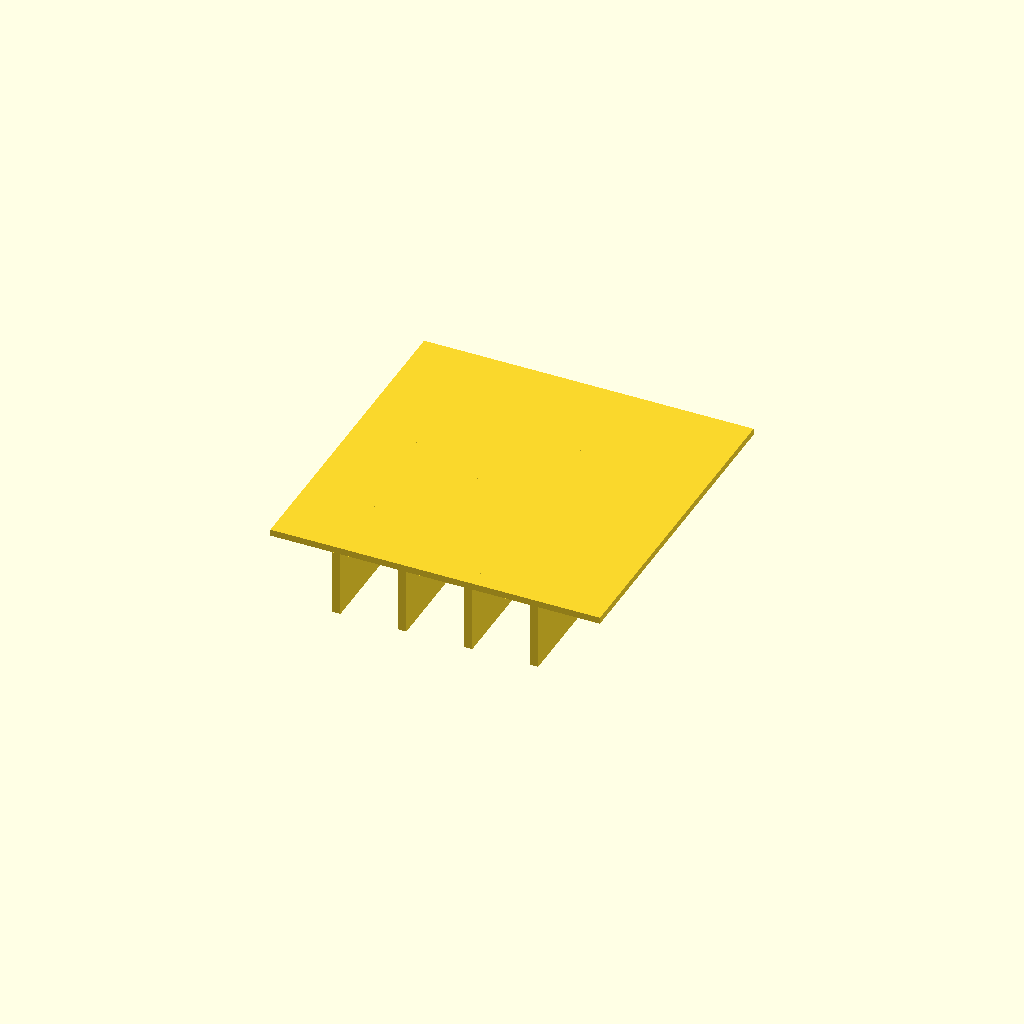
Cell 1 — every parameter at its default value.
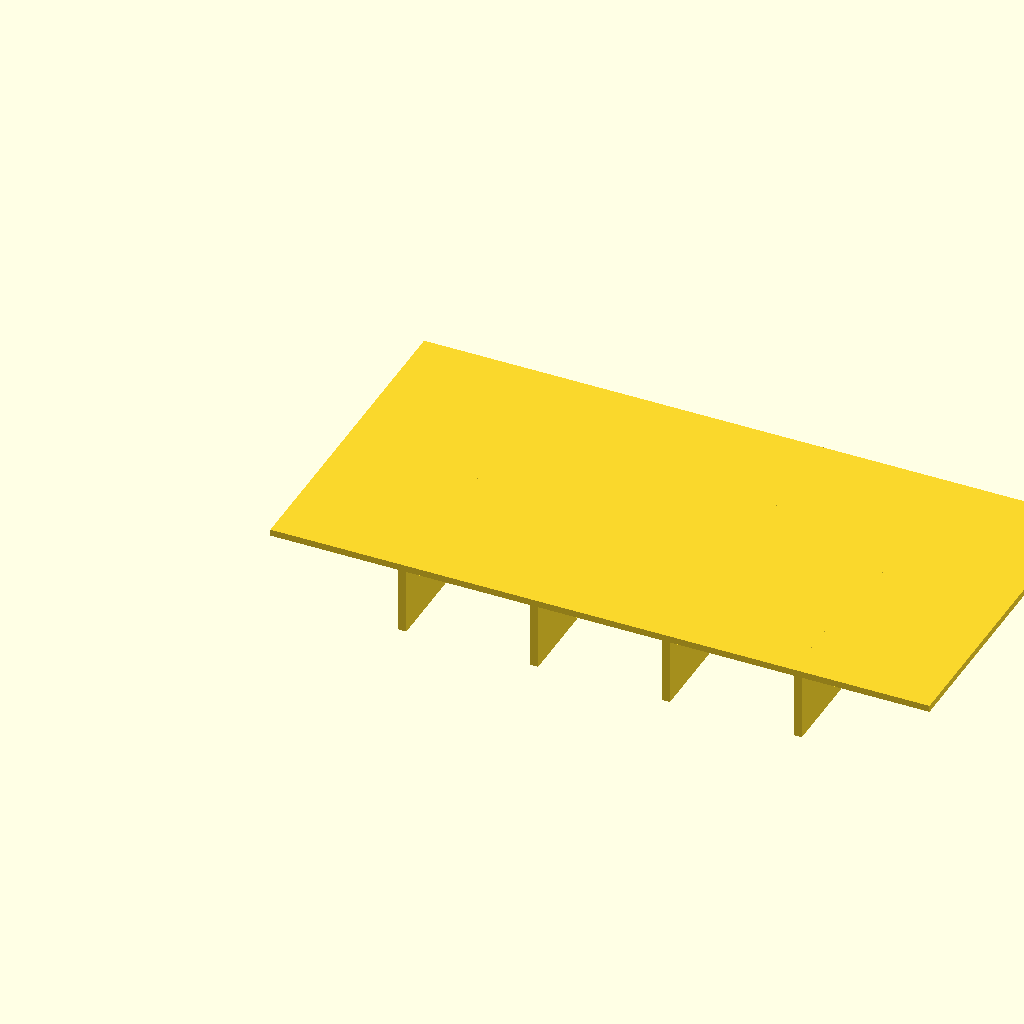
Cell 2: panel_l = 120 (everything else at default).
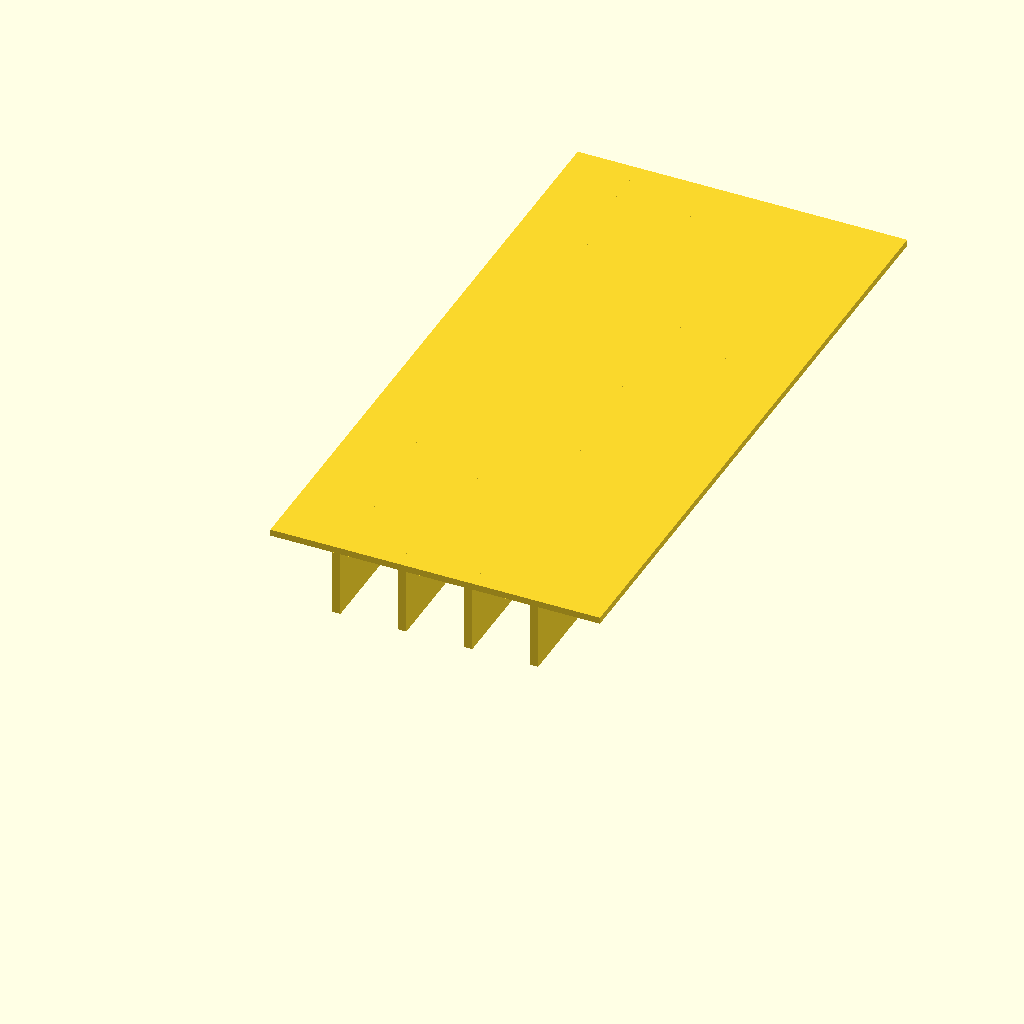
Cell 3 — panel_w set to 120, the other parameters unchanged.
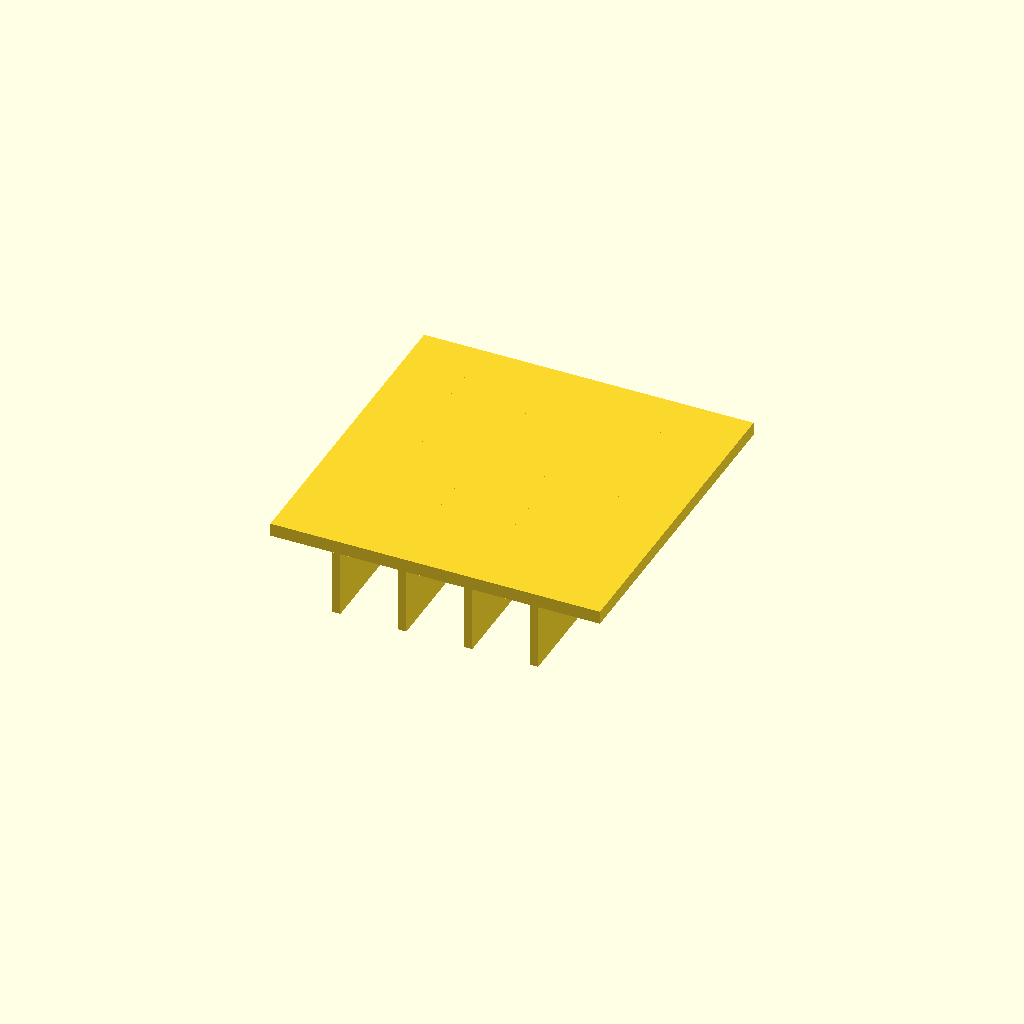
Cell 4: panel_t = 2.4 (everything else at default).
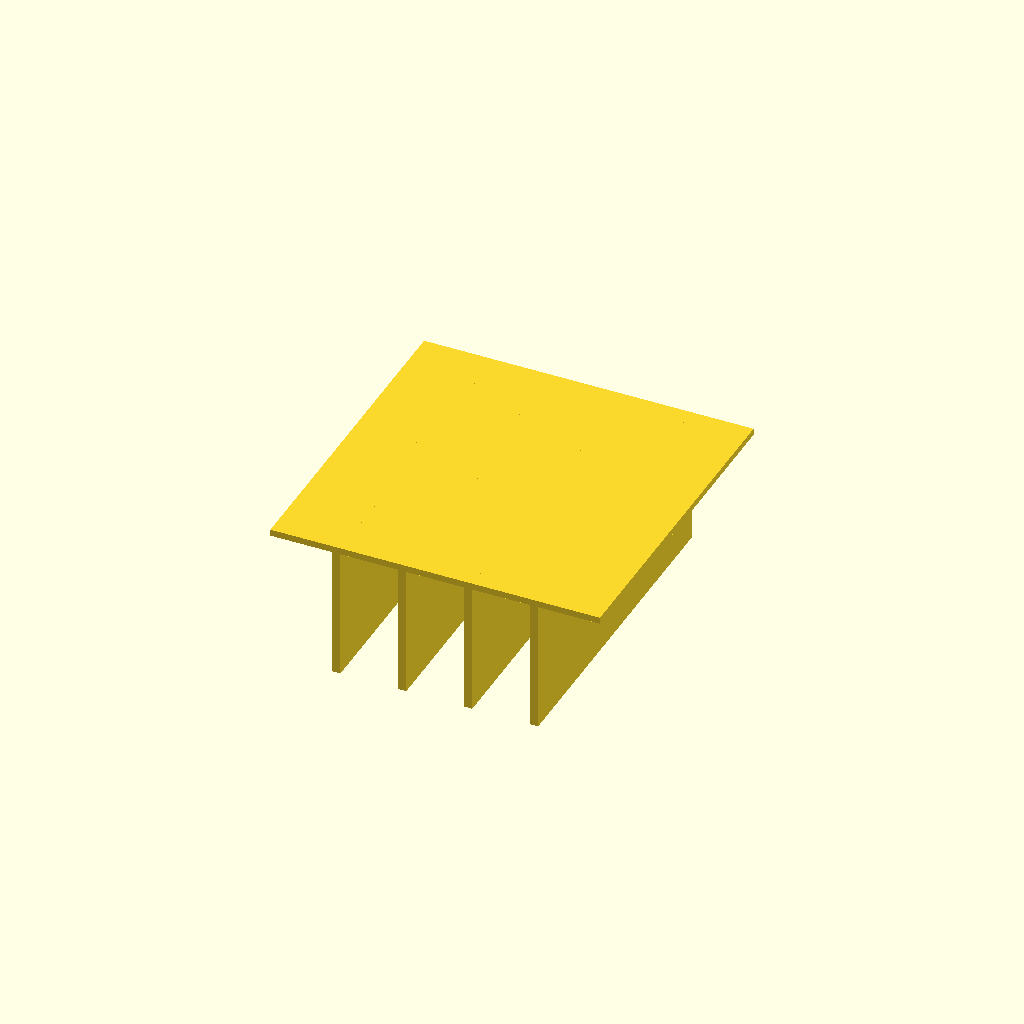
Cell 5: rib_h = 24 (everything else at default).
One fixed orthographic camera (rotation 55°, 0°, 25°; colour scheme Cornfield) for every cell.
The OpenSCAD source (optional_data/data/scale1/thinwalls/part_0097.scad):
$fn = 32;

// ----------------------------------------------------------------------
// Ribbed panel: 1.2 mm panel
// ----------------------------------------------------------------------

// --- parameters (mm) ---
panel_l = 60;             // panel length, X
panel_w = 60;             // panel width, Y
panel_t = 1.2;            // panel thickness, Z
rib_t = 1.5;              // rib thickness
rib_h = 12;               // rib height below the panel
ribs = 4;                 // number of ribs
fit_tol = 0.05;           // tolerance for press fits, mm
free_tol = 0.2;           // tolerance for clearance fits, mm

total_h = panel_t + rib_h;  // overall height

union() {
  cube([panel_l, panel_w, panel_t]);
  for (i = [1 : ribs])
    translate([i * panel_l / (ribs + 1) - rib_t / 2, 0, -rib_h])
      cube([rib_t, panel_w, rib_h + panel_t]);
}
Parameter table extracted from the source (name, type, default, range or options):
panel_l: number, default 60
panel_w: number, default 60
panel_t: number, default 1.2
rib_t: number, default 1.5
rib_h: number, default 12
ribs: number, default 4
fit_tol: number, default 0.05
free_tol: number, default 0.2
